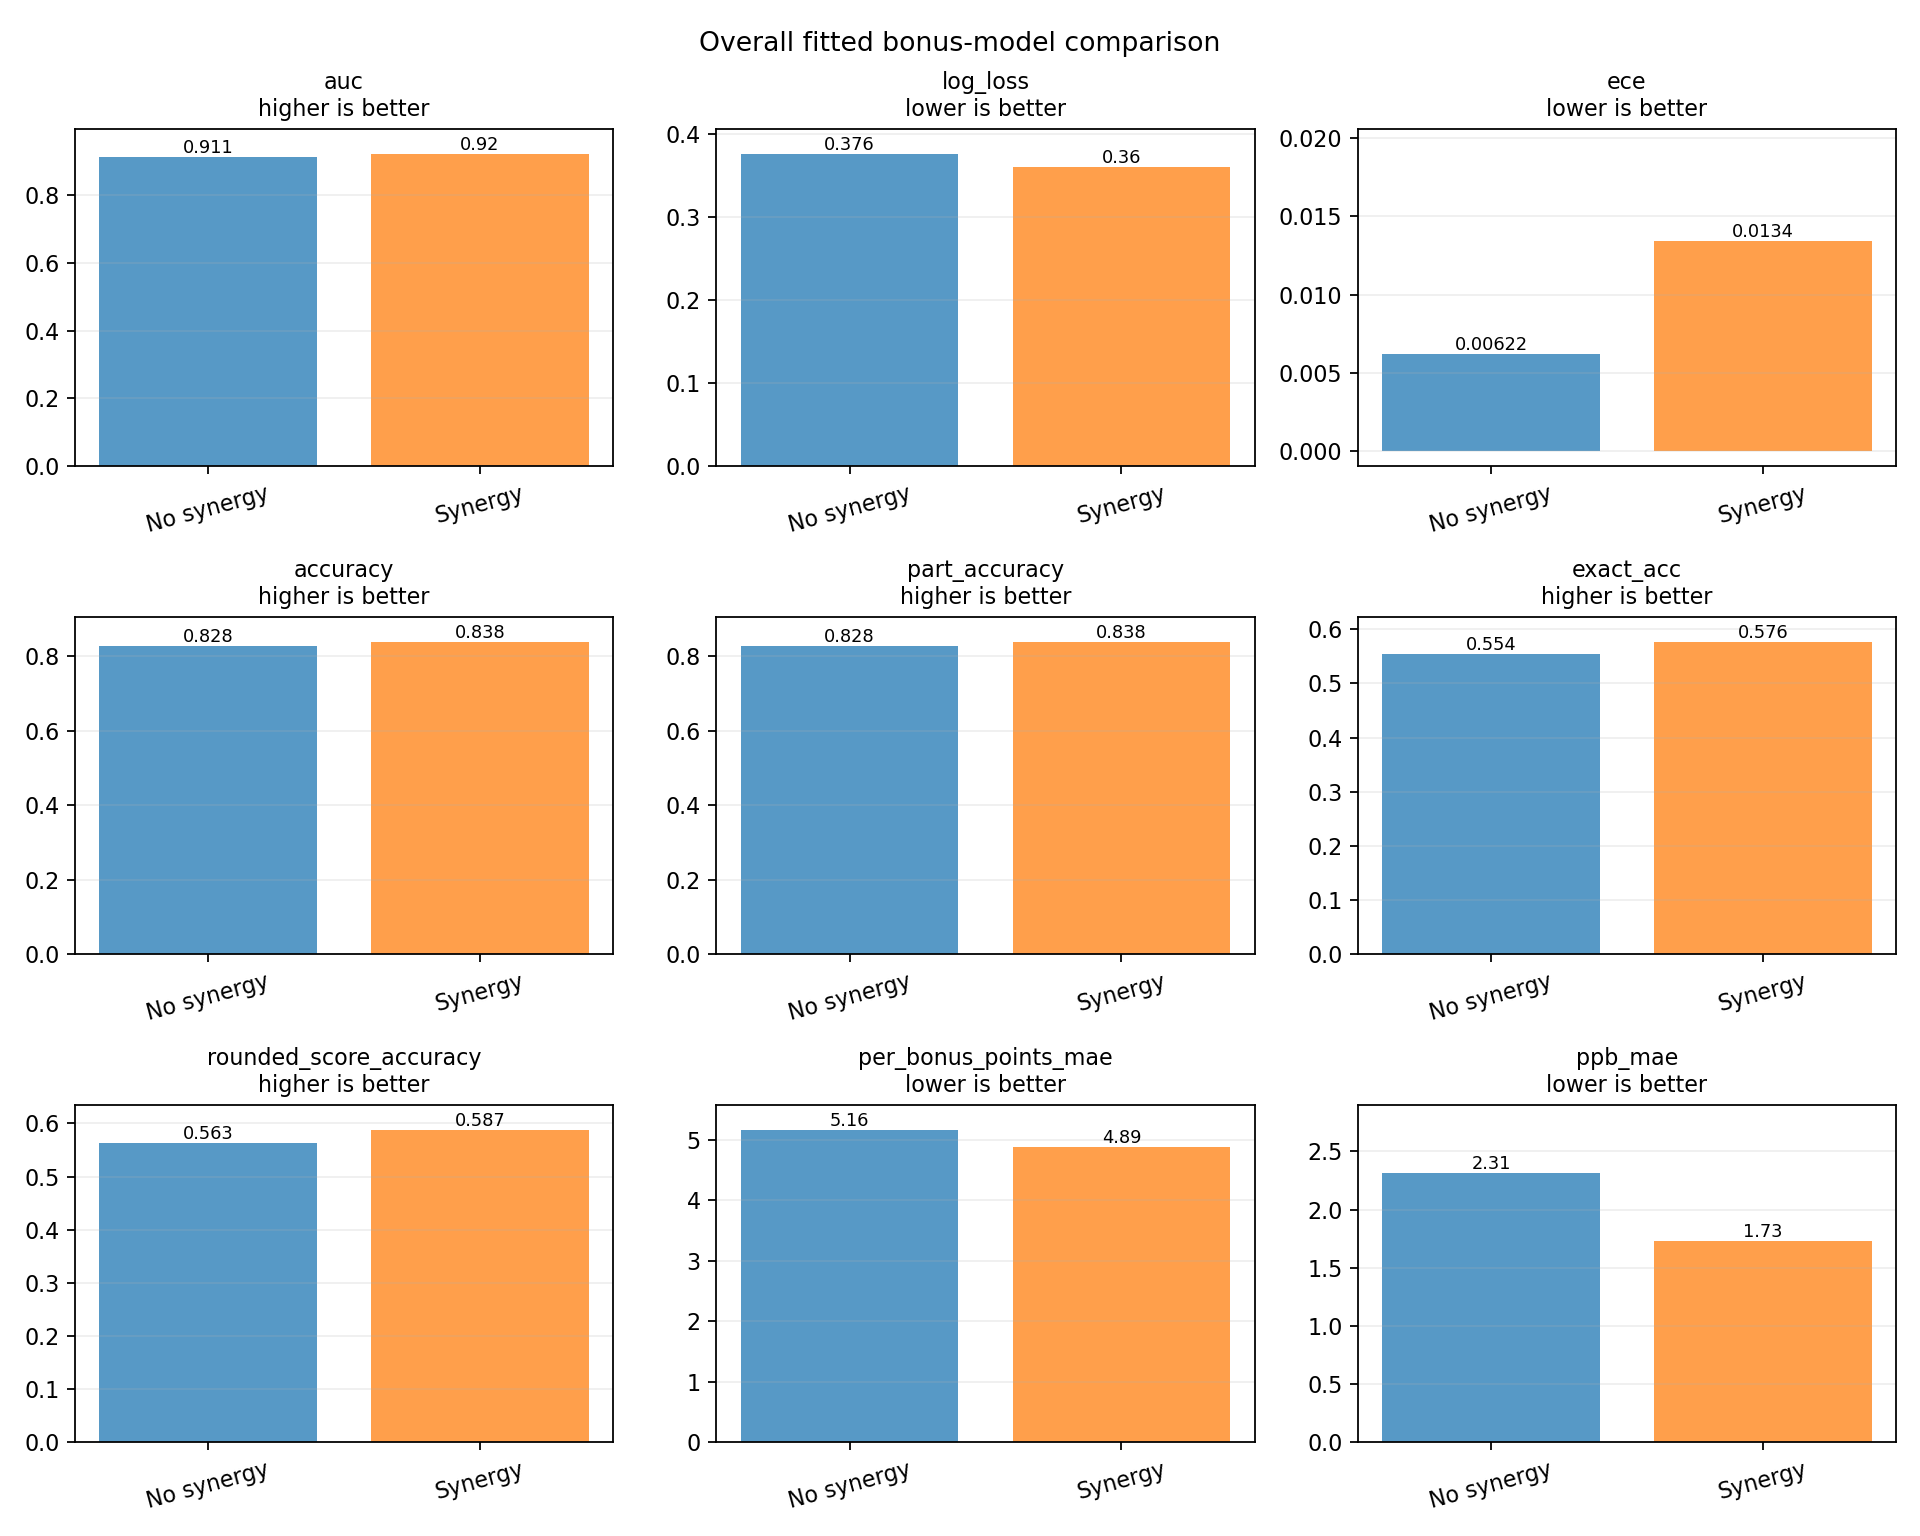

Values plotted in this chart, from the file beside it:
metric, no_synergy, synergy, synergy_minus_no_synergy, better_in_sample
auc, 0.9114, 0.9197, 0.008339, synergy
log_loss, 0.3757, 0.3601, -0.0156, synergy
ece, 0.006217, 0.01338, 0.007161, no-synergy
accuracy, 0.8277, 0.8383, 0.01056, synergy
part_accuracy, 0.8277, 0.8383, 0.01056, synergy
exact_acc, 0.554, 0.5764, 0.02239, synergy
per_bonus_points_mae, 5.165, 4.888, -0.2766, synergy
ppb_mae, 2.312, 1.728, -0.5847, synergy
